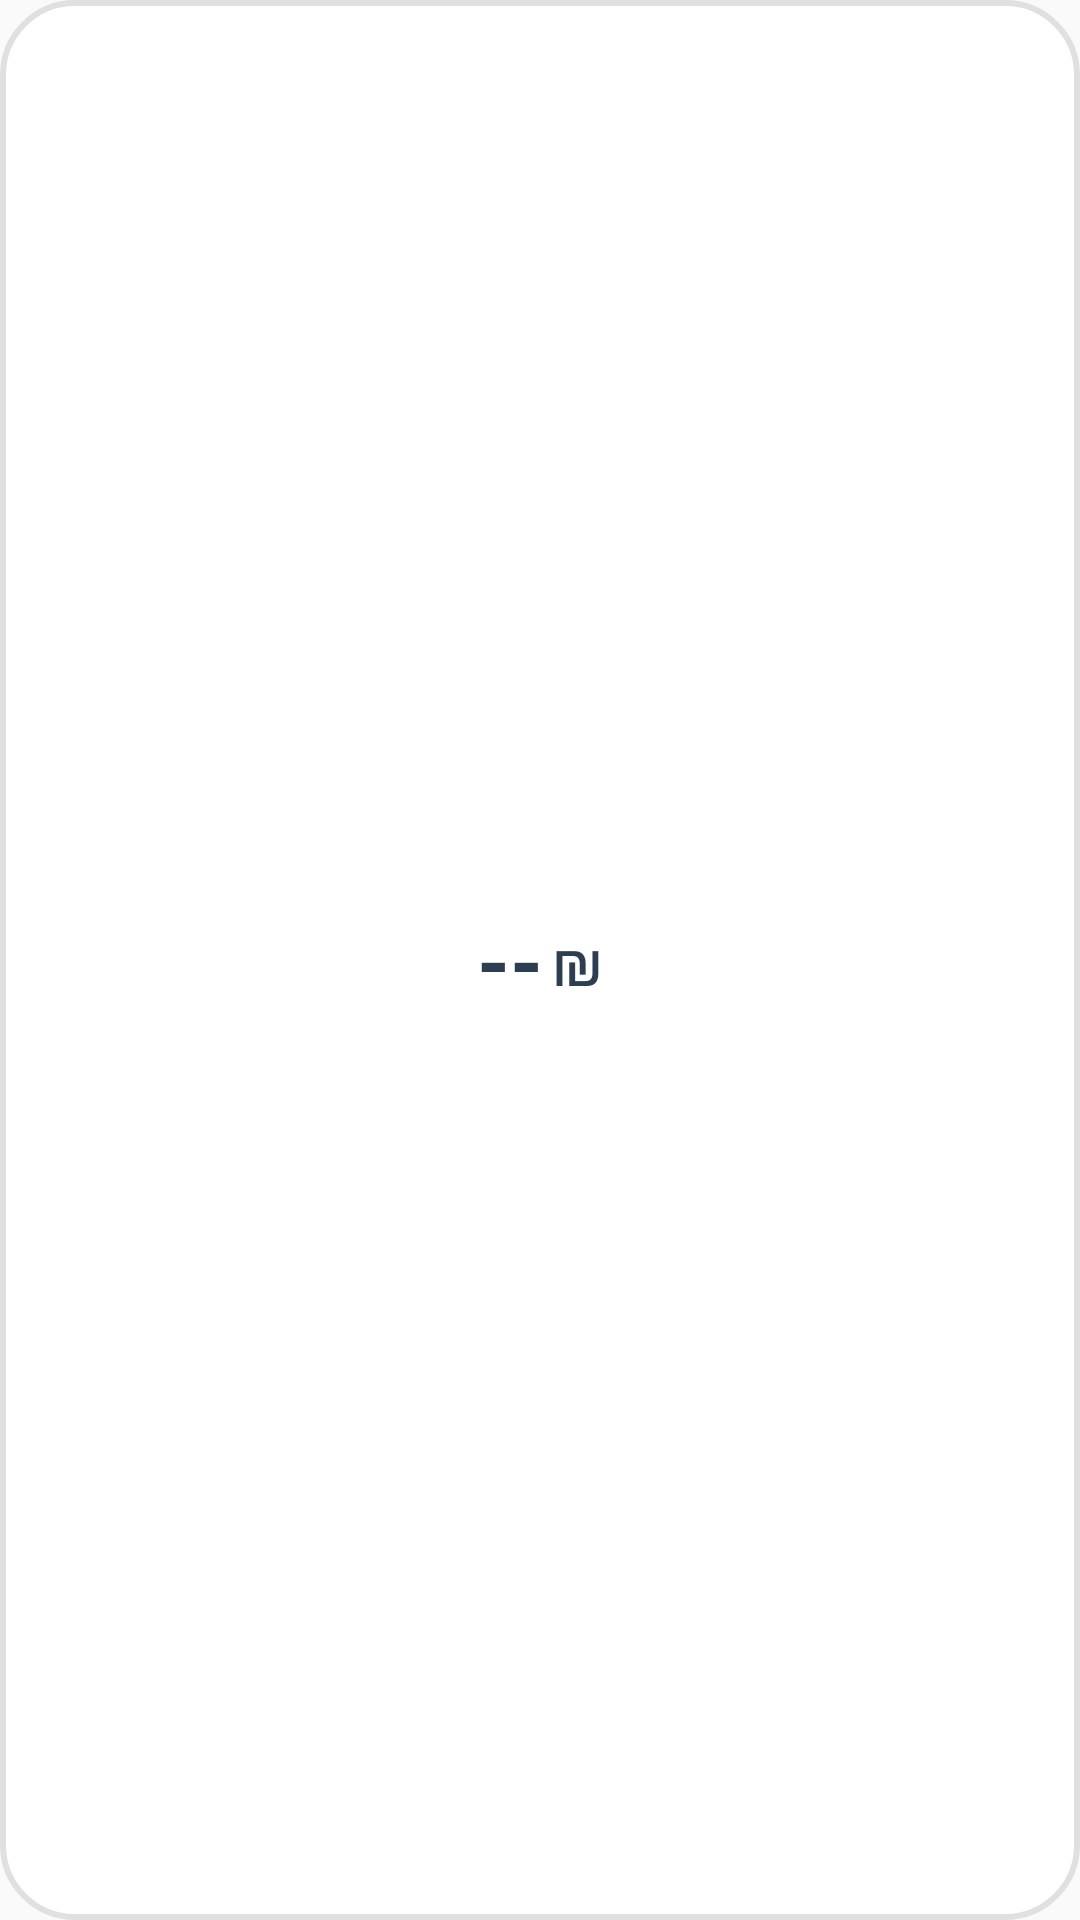

Here is an Android app screen rendered from its layout file. Give the layout XML and the strings, colors and styles it references.
<!-- AndroidManifest.xml: application theme AppTheme -->
<!-- res/layout/floating_widget_medium.xml -->
<?xml version="1.0" encoding="utf-8"?>
<LinearLayout xmlns:android="http://schemas.android.com/apk/res/android"
    android:layout_width="wrap_content"
    android:layout_height="wrap_content"
    android:orientation="horizontal"
    android:background="@drawable/floating_widget_bg"
    android:padding="12dp"
    android:gravity="center">

    <TextView
        android:id="@+id/floating_price"
        android:layout_width="wrap_content"
        android:layout_height="wrap_content"
        android:text="--"
        android:textColor="#2C3E50"
        android:textSize="28sp"
        android:textStyle="bold" />

    <TextView
        android:id="@+id/floating_shekel"
        android:layout_width="wrap_content"
        android:layout_height="wrap_content"
        android:layout_marginStart="3dp"
        android:text="₪"
        android:textColor="#2C3E50"
        android:textSize="22sp" />

</LinearLayout>
<!-- resources referenced by this layout -->
<resources>
  <!-- drawable floating_widget_bg (drawable) -->
  <?xml version="1.0" encoding="utf-8"?>
  <shape xmlns:android="http://schemas.android.com/apk/res/android"
      android:shape="rectangle">
      
      <solid android:color="#FFFFFF" />
      
      <corners android:radius="24dp" />
      
      <stroke
          android:width="2dp"
          android:color="#E0E0E0" />
      
      <padding
          android:left="8dp"
          android:top="8dp"
          android:right="8dp"
          android:bottom="8dp" />
  </shape>
  <style name="AppTheme" parent="Theme.AppCompat.Light.DarkActionBar">
          <item name="colorPrimary">#4CAF50</item>
          <item name="colorPrimaryDark">#388E3C</item>
          <item name="colorAccent">#FFC107</item>
      </style>
</resources>
